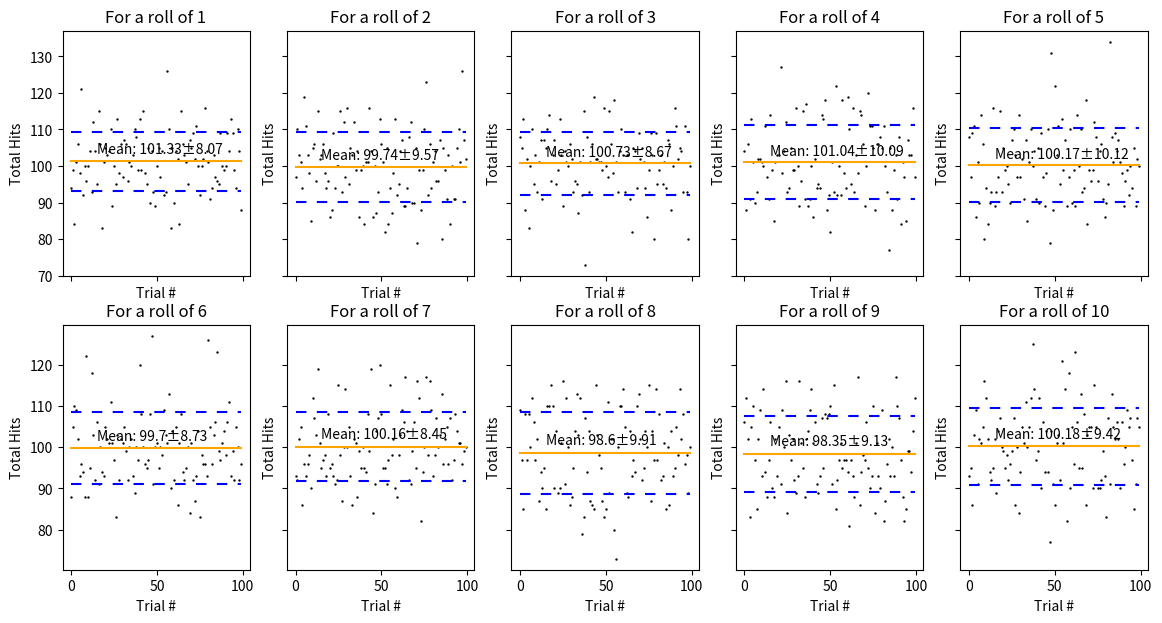

Generate this figure with matplotlib:
import math
import numpy as np
import matplotlib.pyplot as plt
import random as r
import statistics as stat

rows, cols = 2, 5
fig, ax = plt.subplots(rows, cols,
                       sharex='col', 
                       sharey='row',
                       figsize=(14,7))

totalrolls = []
ot = 0

while (ot < 100):
    t = 0
    time = []
    rolls = []
    while (t < 1000):
        x = r.randint(1,10)
        rolls.append(x)
        time.append(t)
        t += 1
    count = 1
    
    while count < 11:
        totalrolls.append(rolls.count(count))
        count += 1
    ot += 1

for row in range(2):
    for col in range(5):   
        #graph results of rolls
        ax[row, col].scatter(range(100), totalrolls[(row * 5 + col)::10], s = 0.5,
                          c = 'black')
        #graphs mean
        ax[row, col].plot(range(100), [stat.mean(totalrolls[(row * 5 + col)::10])]*100,
                          c = 'orange')
        #graphs standard deviation top
        ax[row, col].plot(range(100), [stat.stdev(totalrolls[(row * 5 + col)::10]) + stat.mean(totalrolls[(row * 5 + col)::10])]*100, 
                          dashes=[5,5],
                          c = 'blue')
         #graphs standard deviation bottom
        ax[row, col].plot(range(100), [stat.mean(totalrolls[(row * 5 + col)::10]) - stat.stdev(totalrolls[(row * 5 + col)::10])]*100,
                          dashes=[5,5],
                          c = 'blue')
        #adds mean text
        ax[row, col].text(15, stat.mean(totalrolls[(row * 5 + col)::10]) + 2, 
                          'Mean: ' + str(stat.mean(totalrolls[(row * 5 + col)::10])) + '±' + str(round(stat.stdev(totalrolls[(row * 5 + col)::10]), 2)),
                          color="black",
                          fontsize=10)

        ax[row, col].set_title('For a roll of ' + str(row * 5 + col + 1))
        ax[row, col].set_xlabel('Trial #')
        ax[row, col].set_ylabel('Total Hits')
 
plt.show()
